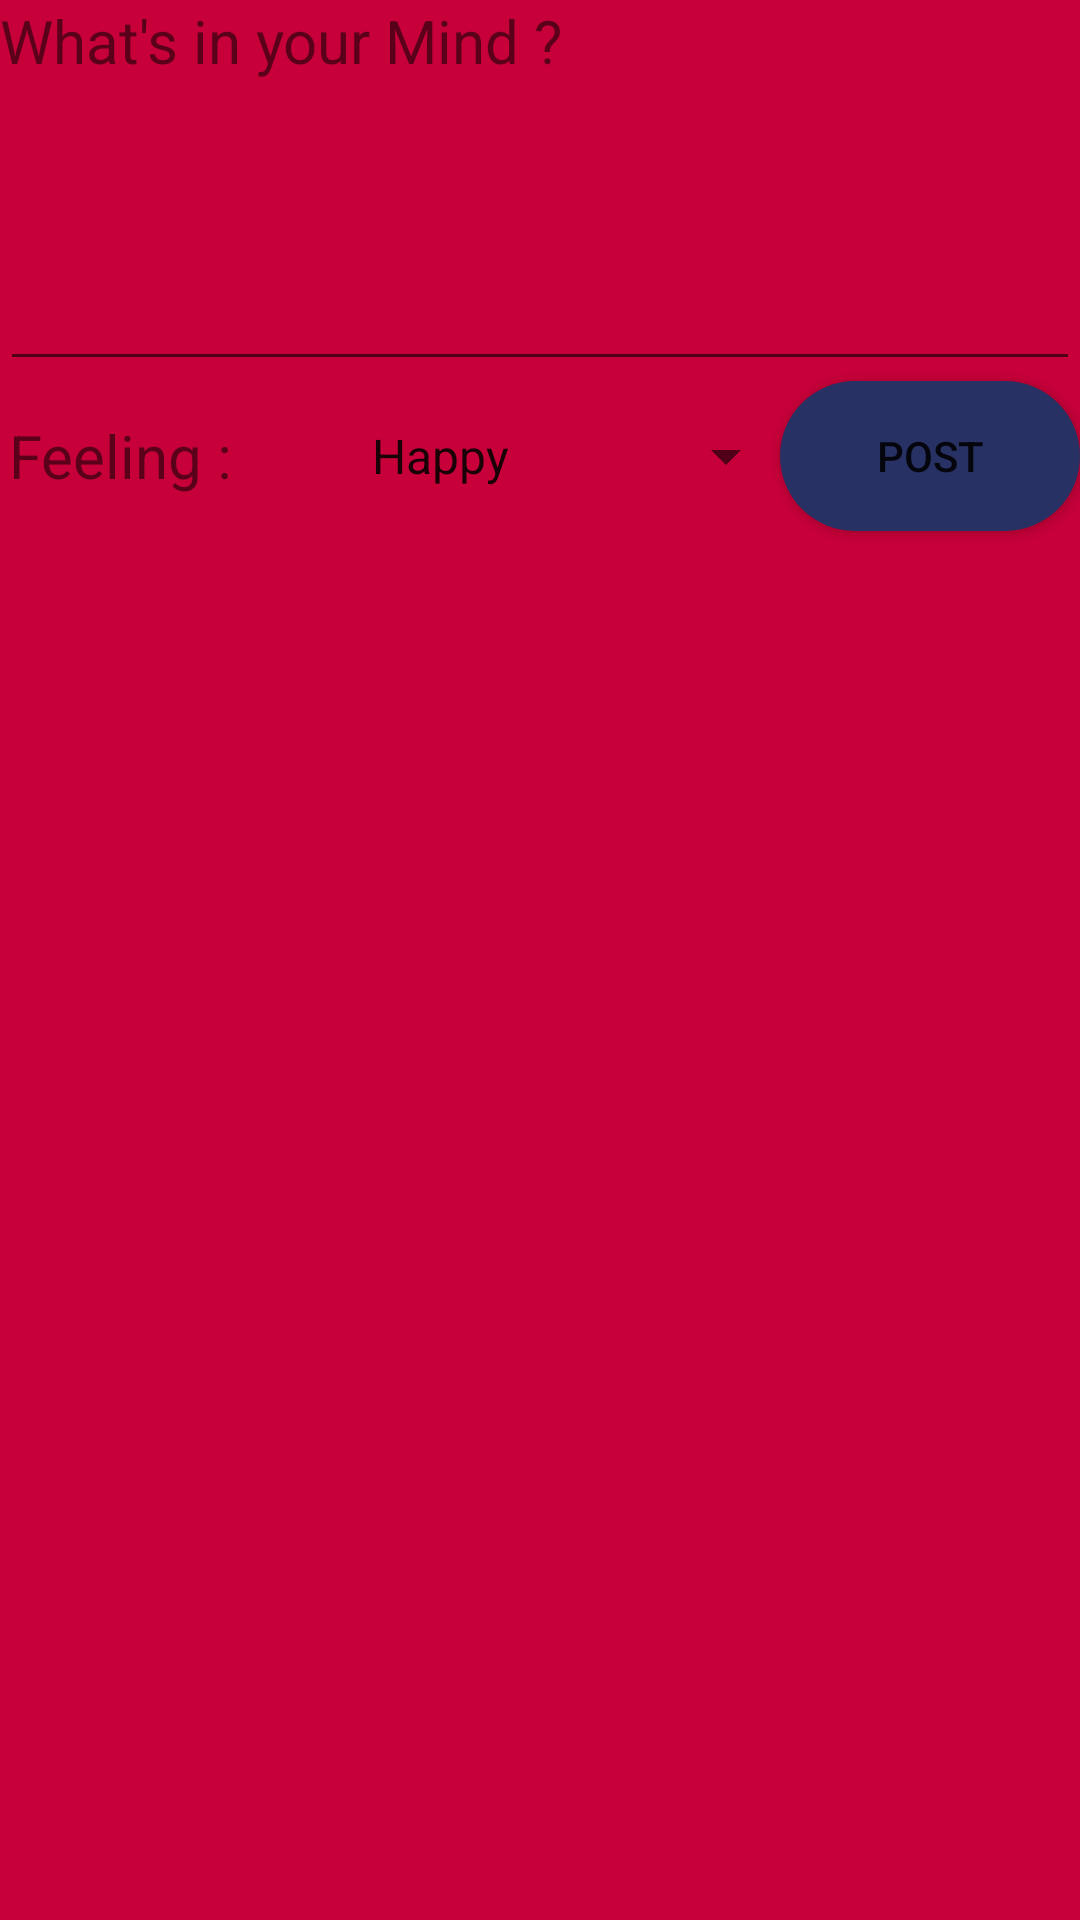

Reconstruct the res/layout file that produces this screen, plus the resources it refers to.
<!-- AndroidManifest.xml: application theme AppTheme -->
<!-- res/layout/activity_article_post.xml -->
<?xml version="1.0" encoding="utf-8"?>
<RelativeLayout xmlns:android="http://schemas.android.com/apk/res/android"

    xmlns:tools="http://schemas.android.com/tools"
    android:layout_width="match_parent"
    android:layout_height="match_parent"
    android:background="@color/bg_screen1"
    tools:context="com.djsaiyesh.team.studenthub.ArticlePost">


    <TextView
        android:id="@+id/textView17"
        android:layout_width="wrap_content"
        android:layout_height="wrap_content"
        android:text="What's in your Mind ?"
        android:textSize="20dp"
        android:maxLength="200"
        android:layout_alignParentTop="true"
        android:layout_alignParentStart="true" />

    <EditText
        android:id="@+id/post"
        android:layout_width="wrap_content"
        android:layout_height="100dp"
        android:lines="3"
        android:maxLength="140"
        android:inputType="textPersonName"
        android:layout_below="@+id/textView17"
        android:layout_alignParentStart="true"
        android:layout_alignParentEnd="true" />

    <Button
        android:id="@+id/article_post_button"
        android:layout_width="100dp"
        android:layout_height="50dp"
        android:layout_alignParentEnd="true"
        android:layout_below="@+id/post"
        android:background="@layout/ovalshape"
        android:onClick="poststatus"
        android:text="POST" />

    <TextView
        android:id="@+id/textView18"
        android:layout_width="80dp"
        android:layout_height="50dp"
        android:gravity="center"
        android:text="Feeling :"
        android:textSize="20dp"
        android:layout_below="@+id/post"
        android:layout_alignParentStart="true" />

    <Spinner
        android:id="@+id/feeling"
        android:layout_width="150dp"
        android:layout_height="50dp"

        android:layout_below="@+id/post"
        android:layout_marginStart="36dp"
        android:layout_toEndOf="@+id/textView18"
        android:entries="@array/feeling" />
</RelativeLayout>
<!-- res/layout/ovalshape.xml (included above) -->
<?xml version="1.0" encoding="utf-8"?>
<shape xmlns:android="http://schemas.android.com/apk/res/android"
    android:shape="rectangle"
    android:layout_width="wrap_content"
    android:layout_height="wrap_content">

    <corners
        android:bottomLeftRadius="30dp"
        android:bottomRightRadius="30dp"
        android:radius="60dp"
        android:topLeftRadius="30dp"
        android:topRightRadius="30dp"
        android:layout_width="wrap_content"
        android:layout_height="wrap_content" />

    <solid android:color="#283163"
        android:layout_width="wrap_content"
        android:layout_height="wrap_content" />

    <padding
        android:bottom="0dp"
        android:left="0dp"
        android:right="0dp"
        android:top="0dp"
        android:layout_width="wrap_content"
        android:layout_height="wrap_content" />

    <size
        android:height="60dp"
        android:width="270dp"
        android:layout_width="wrap_content"
        android:layout_height="wrap_content" />

</shape>
<!-- resources referenced by this layout -->
<resources>
  <string-array name="feeling">
          <item>Happy</item>
          <item>Sad</item>
          <item>Excited</item>
          <item>Motivated</item>
          <item>Depressed</item>
      </string-array>
  <color name="bg_screen1">#C70039</color>
  <style name="AppTheme" parent="Theme.AppCompat.Light.NoActionBar">
          <item name="android:colorPrimary">@color/dot_dark_screen2</item>
          
          <item name="android:colorPrimaryDark">@color/dot_dark_screen4</item>
          
          <item name="android:colorAccent">@color/dot_light_screen4</item>
      </style>
  <color name="dot_dark_screen2">#1CA8E6</color>
  <color name="dot_dark_screen4">#222045</color>
  <color name="dot_light_screen4">#000000</color>
</resources>
